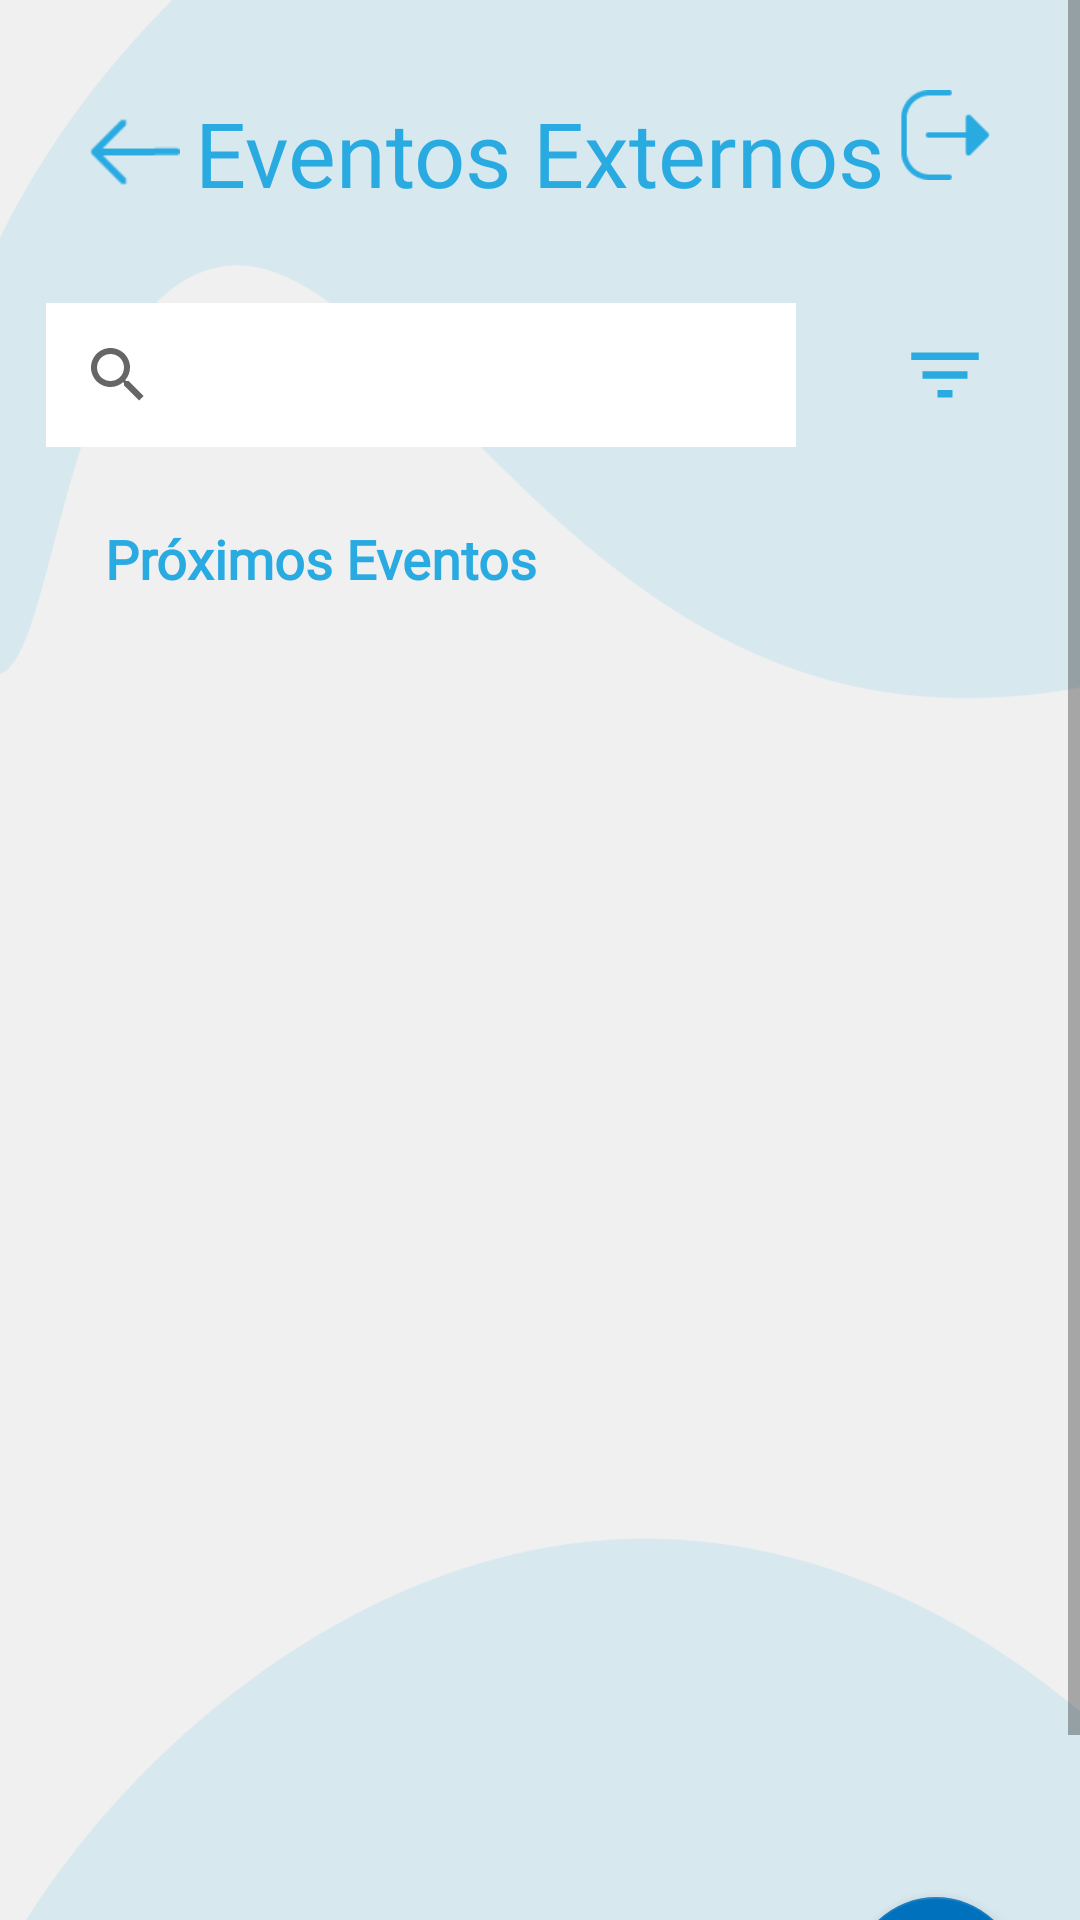

Write the Android layout XML for this screen, with the resource values it uses.
<!-- AndroidManifest.xml: application theme Theme.LOGIN -->
<!-- res/layout/activity_form_visualizacao_externo.xml -->
<?xml version="1.0" encoding="utf-8"?>
<ScrollView
    xmlns:android="http://schemas.android.com/apk/res/android"
    xmlns:app="http://schemas.android.com/apk/res-auto"
    xmlns:tools="http://schemas.android.com/tools"
    android:layout_width="match_parent"
    android:layout_height="match_parent"
    android:fillViewport="true">

    <androidx.constraintlayout.widget.ConstraintLayout
        android:layout_width="match_parent"
        android:layout_height="wrap_content"
        android:background="@drawable/bg_claro"
        tools:context=".FormVisualizacaoExterno">

        <ImageView
            android:id="@+id/imageViewbackFormVisuExt"
            android:layout_width="30dp"
            android:layout_height="30dp"
            android:layout_marginStart="30dp"
            android:layout_marginTop="30sp"
            android:contentDescription="@string/voltar1"
            app:layout_constraintBottom_toBottomOf="@+id/textNomeUsuarioFormVisuExt"
            app:layout_constraintStart_toStartOf="@id/recyclerViewFormVisuExt"
            app:layout_constraintTop_toTopOf="parent"
            app:srcCompat="@drawable/logo_voltar"
            tools:ignore="MissingConstraints" />

        <TextView
            android:id="@+id/textNomeUsuarioFormVisuExt"
            android:layout_width="wrap_content"
            android:layout_height="wrap_content"
            android:layout_marginTop="31.5dp"
            android:fontFamily="@font/signika_light"
            android:text="@string/eventosexternos"
            android:textColor="@color/azul1"
            android:textSize="30sp"
            app:layout_constraintBottom_toBottomOf="@+id/imageViewoffFormVisuExt"
            app:layout_constraintEnd_toEndOf="parent"
            app:layout_constraintStart_toStartOf="parent"
            app:layout_constraintTop_toTopOf="parent" />

        <ImageView
            android:id="@+id/imageViewoffFormVisuExt"
            android:layout_width="30dp"
            android:layout_height="50dp"
            android:layout_marginTop="20sp"
            android:layout_marginEnd="30sp"
            android:contentDescription="@string/deslogar"
            app:layout_constraintEnd_toEndOf="parent"
            app:layout_constraintTop_toTopOf="parent"
            app:srcCompat="@drawable/logo_logout"
            tools:ignore="MissingConstraints" />

        <androidx.appcompat.widget.SearchView
            android:id="@+id/pesquisaFormVisuExt"
            android:layout_width="250dp"
            android:layout_height="wrap_content"
            android:layout_marginTop="30dp"
            android:layout_marginStart="-50dp"
            android:background="@color/white"
            android:queryHint="Pesquisar..."
            app:layout_constraintEnd_toEndOf="@id/adicionarfiltroFormVisuExt"
            app:layout_constraintStart_toStartOf="parent"
            app:layout_constraintTop_toBottomOf="@+id/textNomeUsuarioFormVisuExt" />

        <ImageView
            android:id="@+id/adicionarfiltroFormVisuExt"
            android:layout_width="30dp"
            android:layout_height="30dp"
            android:layout_marginEnd="30dp"
            android:contentDescription="@string/adicionar"
            app:layout_constraintBottom_toBottomOf="@+id/pesquisaFormVisuExt"
            app:layout_constraintEnd_toEndOf="parent"
            app:layout_constraintTop_toTopOf="@+id/pesquisaFormVisuExt"
            app:srcCompat="@drawable/ic_filter"
            tools:ignore="MissingConstraints" />


        <ImageView
            android:id="@+id/retirarfiltroFormVisuExt"
            android:layout_width="30dp"
            android:layout_height="30dp"
            android:layout_marginEnd="30dp"
            android:contentDescription="@string/adicionar"
            app:layout_constraintBottom_toBottomOf="@+id/pesquisaFormVisuExt"
            app:layout_constraintEnd_toEndOf="parent"
            app:layout_constraintTop_toTopOf="@+id/pesquisaFormVisuExt"
            app:srcCompat="@drawable/ic_cancel"
            tools:ignore="MissingConstraints"
            android:visibility="gone"/>

        <TextView
            android:id="@+id/txtTituloServicosFormVisuExt"
            android:layout_width="match_parent"
            android:layout_height="wrap_content"
            android:layout_marginTop="25dp"
            android:layout_marginStart="35dp"
            android:fontFamily="@font/open_sans_light"
            android:gravity="start"
            android:text="@string/proximosEventos"
            android:textColor="@color/azul1"
            android:textSize="18sp"
            android:textStyle="bold"
            app:layout_constraintEnd_toEndOf="parent"
            app:layout_constraintStart_toStartOf="@id/pesquisaFormVisuExt"
            app:layout_constraintTop_toBottomOf="@+id/pesquisaFormVisuExt" />

        <LinearLayout
            android:id="@+id/linearLayoutFormVisuExt"
            android:layout_width="match_parent"
            android:layout_height="wrap_content"
            app:layout_constraintTop_toBottomOf="@id/txtTituloServicosFormVisuExt"
            android:orientation="horizontal">

        </LinearLayout>
        <androidx.recyclerview.widget.RecyclerView
            android:id="@+id/recyclerViewFormVisuExt"
            android:layout_width="match_parent"
            android:layout_height="500dp"
            android:layout_marginTop="10sp"
            app:layout_constraintTop_toBottomOf="@id/linearLayoutFormVisuExt"
            app:layout_constraintStart_toStartOf="parent"
            app:layout_constraintEnd_toEndOf="parent"/>

        <com.google.android.material.floatingactionbutton.FloatingActionButton
            android:id="@+id/adicionarnovoeventoexterno"
            android:layout_width="wrap_content"
            android:layout_height="wrap_content"
            app:layout_constraintBottom_toBottomOf="parent"
            app:layout_constraintEnd_toEndOf="parent"
            android:layout_margin="20dp"
            android:src="@drawable/ic_add"/>


    </androidx.constraintlayout.widget.ConstraintLayout>
</ScrollView>
<!-- resources referenced by this layout -->
<resources>
  <color name="azul1">#29ABE2</color>
  <color name="white">#FFFFFFFF</color>
  <!-- drawable bg_claro: png bitmap (drawable, 24619 bytes) -->
  <!-- drawable ic_cancel (drawable) -->
  <vector android:height="24dp" android:tint="#29ABE2"
      android:viewportHeight="24" android:viewportWidth="24"
      android:width="24dp" xmlns:android="http://schemas.android.com/apk/res/android">
      <path android:fillColor="@android:color/white" android:pathData="M12,2C6.47,2 2,6.47 2,12s4.47,10 10,10 10,-4.47 10,-10S17.53,2 12,2zM17,15.59L15.59,17 12,13.41 8.41,17 7,15.59 10.59,12 7,8.41 8.41,7 12,10.59 15.59,7 17,8.41 13.41,12 17,15.59z"/>
  </vector>
  <!-- drawable ic_filter (drawable) -->
  <vector android:height="24dp" android:tint="#29ABE2"
      android:viewportHeight="24" android:viewportWidth="24"
      android:width="24dp" xmlns:android="http://schemas.android.com/apk/res/android">
      <path android:fillColor="@android:color/white" android:pathData="M10,18h4v-2h-4v2zM3,6v2h18L21,6L3,6zM6,13h12v-2L6,11v2z"/>
  </vector>
  <!-- drawable logo_logout: png bitmap (drawable, 810 bytes) -->
  <!-- drawable logo_voltar: png bitmap (drawable, 441 bytes) -->
  <string name="adicionar">Adicionar</string>
  <string name="deslogar">Deslogar</string>
  <string name="eventosexternos"> Eventos Externos</string>
  <string name="proximosEventos">Próximos Eventos</string>
  <string name="voltar1">Voltar</string>
  <style name="Theme.LOGIN" parent="Theme.MaterialComponents.DayNight.DarkActionBar">
  
          
  
          
          <item name="colorPrimary">@color/colorSecondary</item>
          <item name="colorPrimaryVariant">@color/azul1</item>
          <item name="colorOnPrimary">@color/white</item>
  
          
          <item name="colorSecondary">@color/colorSecondary</item>
          <item name="colorOnSecondary">@color/white</item>
          <item name="colorSecondaryVariant">@color/black</item>
  
          <item name="android:calendarTextColor">@color/black</item>
      </style>
  <color name="colorSecondary">#0071BC</color>
  <color name="black">#FF000000</color>
</resources>
